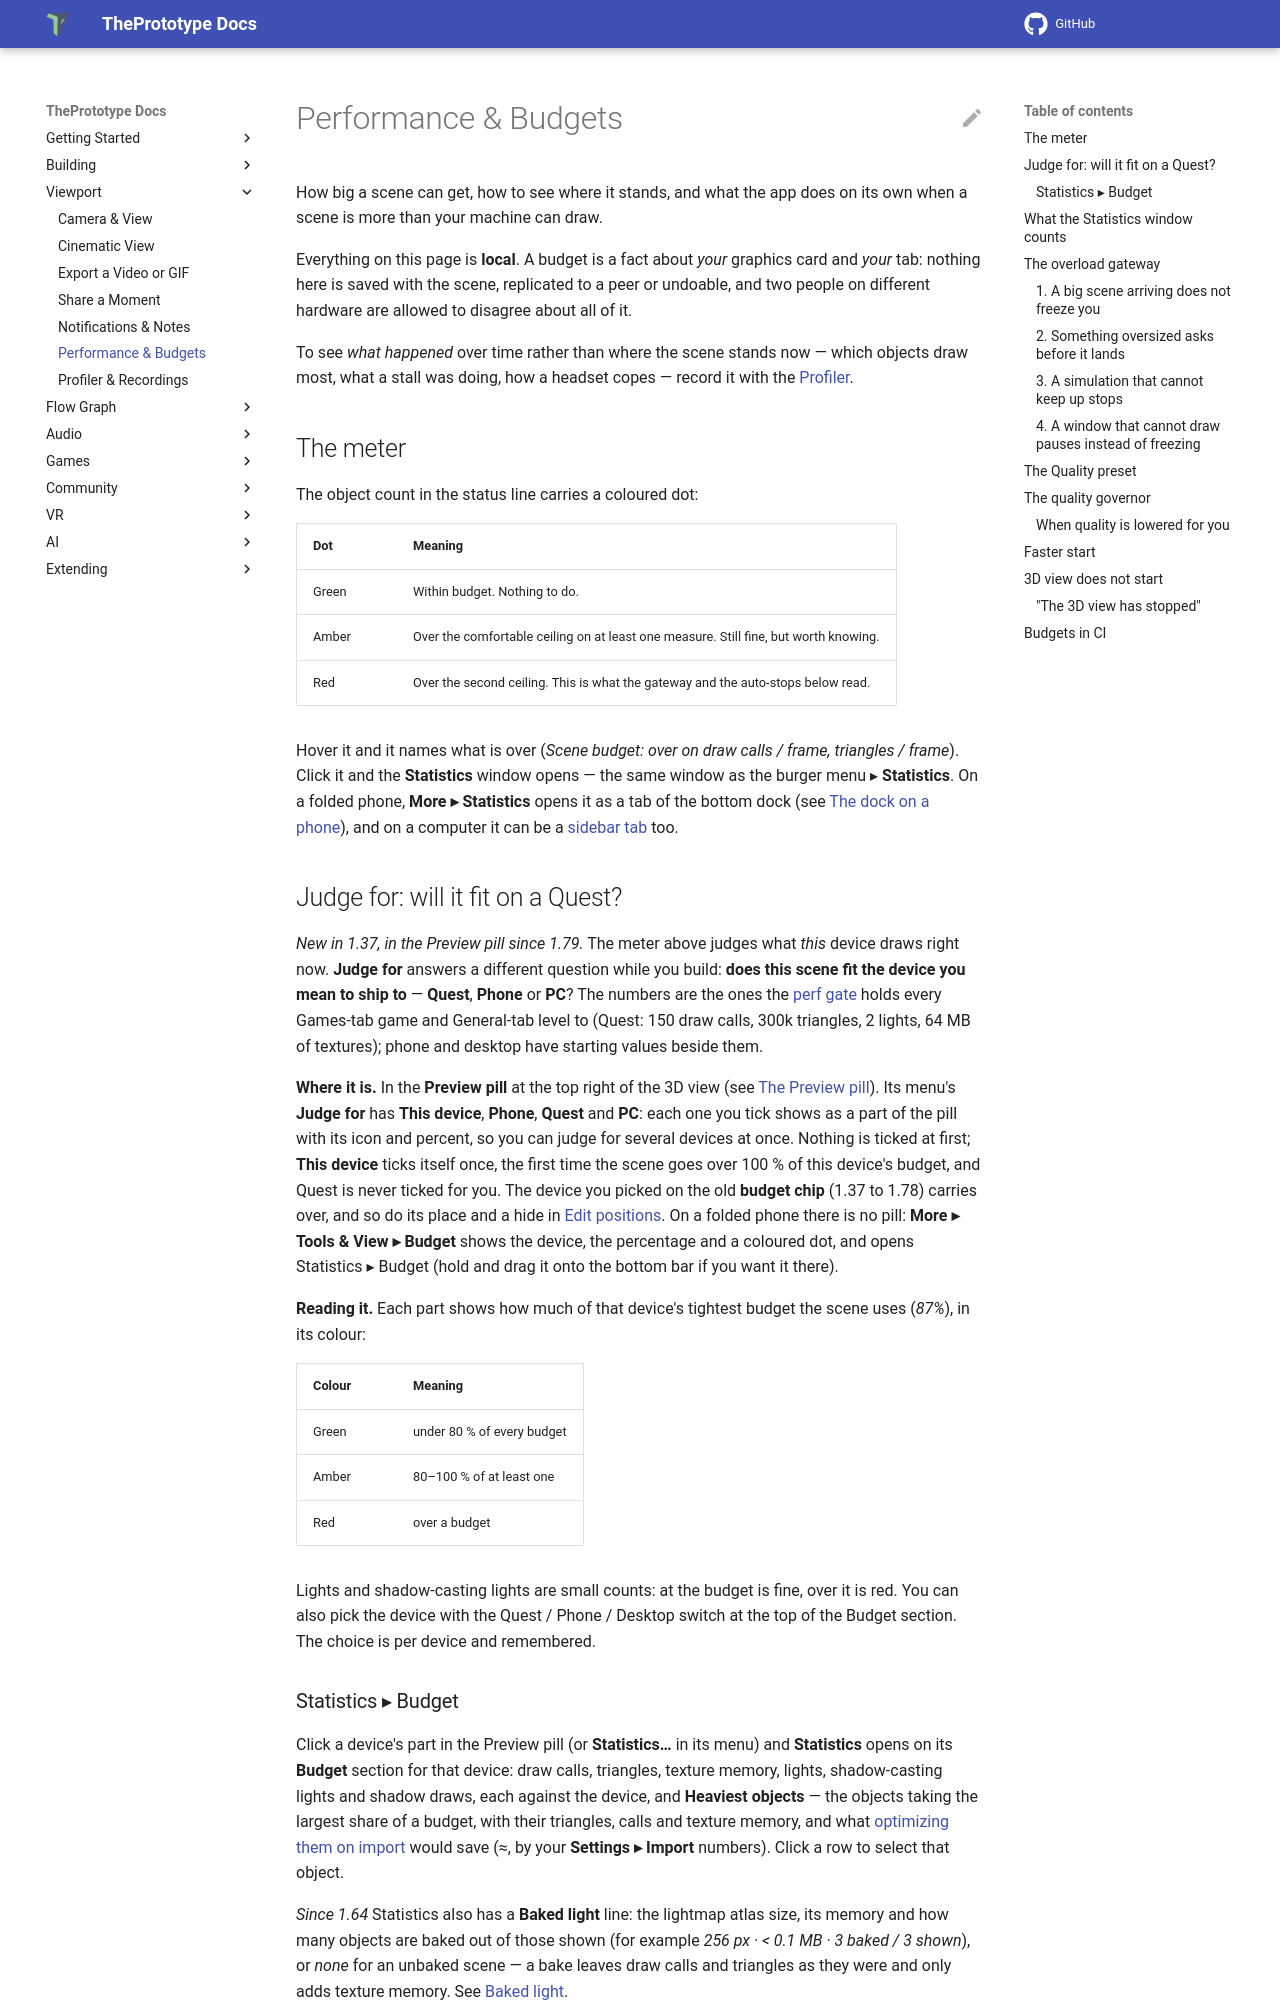

repository: theprototype-app/docs · page: performance/index.html · generator: mkdocs

# Performance & Budgets

How big a scene can get, how to see where it stands, and what the app does on its own when a
scene is more than your machine can draw.

Everything on this page is **local**. A budget is a fact about *your* graphics card and *your*
tab: nothing here is saved with the scene, replicated to a peer or undoable, and two people on
different hardware are allowed to disagree about all of it.

To see *what happened* over time rather than where the scene stands now — which objects draw
most, what a stall was doing, how a headset copes — record it with the
[Profiler](profiler.md).

## The meter

The object count in the status line carries a coloured dot:

| Dot | Meaning |
|---|---|
| Green | Within budget. Nothing to do. |
| Amber | Over the comfortable ceiling on at least one measure. Still fine, but worth knowing. |
| Red | Over the second ceiling. This is what the gateway and the auto-stops below read. |

Hover it and it names what is over (*Scene budget: over on draw calls / frame, triangles /
frame*). Click it and the **Statistics** window opens — the same window as the burger
menu ▸ **Statistics**. On a folded phone, **More ▸ Statistics** opens it as a tab of the bottom
dock (see [The dock on a phone](interface.md#the-dock-on-a-phone)), and on a computer it can be
a [sidebar tab](interface.md#any-window-in-a-sidebar) too.

## Judge for: will it fit on a Quest?

*New in 1.37, in the Preview pill since 1.79.* The meter above judges what *this* device draws right now. **Judge for**
answers a different question while you build: **does this scene fit the device you mean to ship to** — **Quest**,
**Phone** or **PC**? The numbers are the ones the [perf gate](#budgets-in-ci) holds every Games-tab game and General-tab
level to (Quest: 150 draw calls, 300k triangles, 2 lights, 64 MB of textures); phone and desktop have starting values
beside them.

**Where it is.** In the **Preview pill** at the top right of the 3D view (see
[The Preview pill](cinematic-view.md#the-preview-pill)). Its menu's **Judge for** has **This device**, **Phone**,
**Quest** and **PC**: each one you tick shows as a part of the pill with its icon and percent, so you can judge for
several devices at once. Nothing is ticked at first; **This device** ticks itself once, the first time the scene goes
over 100 % of this device's budget, and Quest is never ticked for you. The device you picked on the old **budget chip**
(1.37 to 1.78) carries over, and so do its place and a hide in [Edit positions](controls.md#moving-the-clusters). On a
folded phone there is no pill: **More ▸ Tools & View ▸ Budget** shows the device, the percentage and a coloured dot,
and opens Statistics ▸ Budget (hold and drag it onto the bottom bar if you want it there).

**Reading it.** Each part shows how much of that device's tightest budget the scene uses (*87%*), in its colour:

| Colour | Meaning |
|---|---|
| Green | under 80 % of every budget |
| Amber | 80–100 % of at least one |
| Red | over a budget |

Lights and shadow-casting lights are small counts: at the budget is fine, over it is red. You can also pick the device
with the Quest / Phone / Desktop switch at the top of the Budget section. The choice is per device and remembered.
